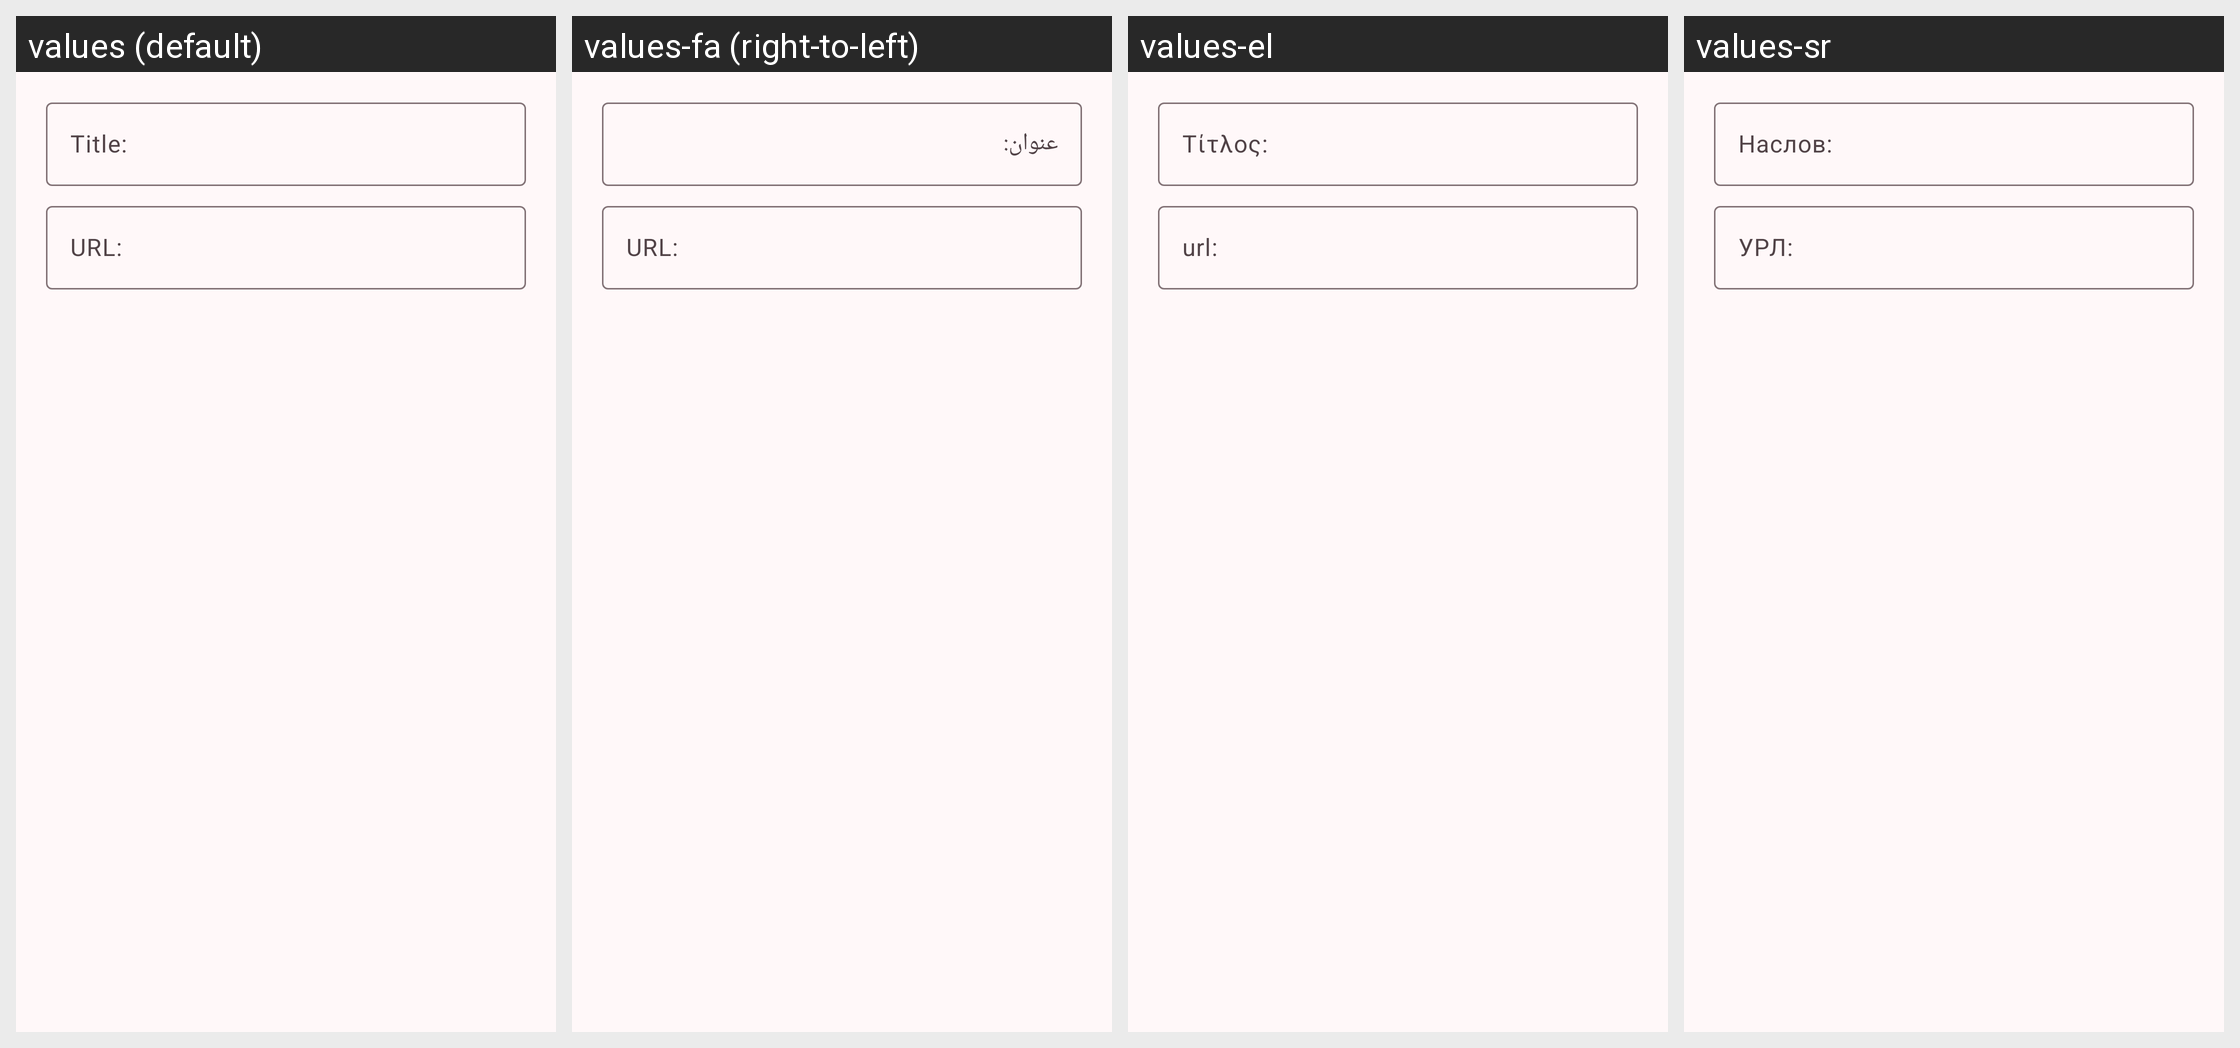

Strings drawn on this Android screen and how each of the app's shown locales translates them:
Android screen res/layout/create_new_searches.xml rendered under 4 locales, left to right: values (default), values-fa (right-to-left), values-el, values-sr. Device: Nexus 5 (rendered at 1080×1920; each locale shown at half size, 540×960, under a caption strip naming it); theme AppTheme.
Other locales in the repository, not shown: values-ar, values-cs, values-de, values-es, values-et, values-fr, values-he, values-hu, values-id, values-it, values-ja, values-nl, values-pl, values-pt, values-ro, values-ru, values-sh, values-sv, values-tr, values-uk, values-vi, values-zh, values-zh-rTW.
Strings drawn on this screen, with the default value and each locale's value (text and hints the layout hard-codes, and strings that could not be matched under every locale, appear in the picture but are not listed):

dialog_title_hint
  values: Title:
  values-fa: عنوان:
  values-el: Τίτλος:
  values-sr: Наслов:

dialog_URL_hint
  values: URL:
  values-fa: URL:
  values-el: url:
  values-sr: УРЛ:
